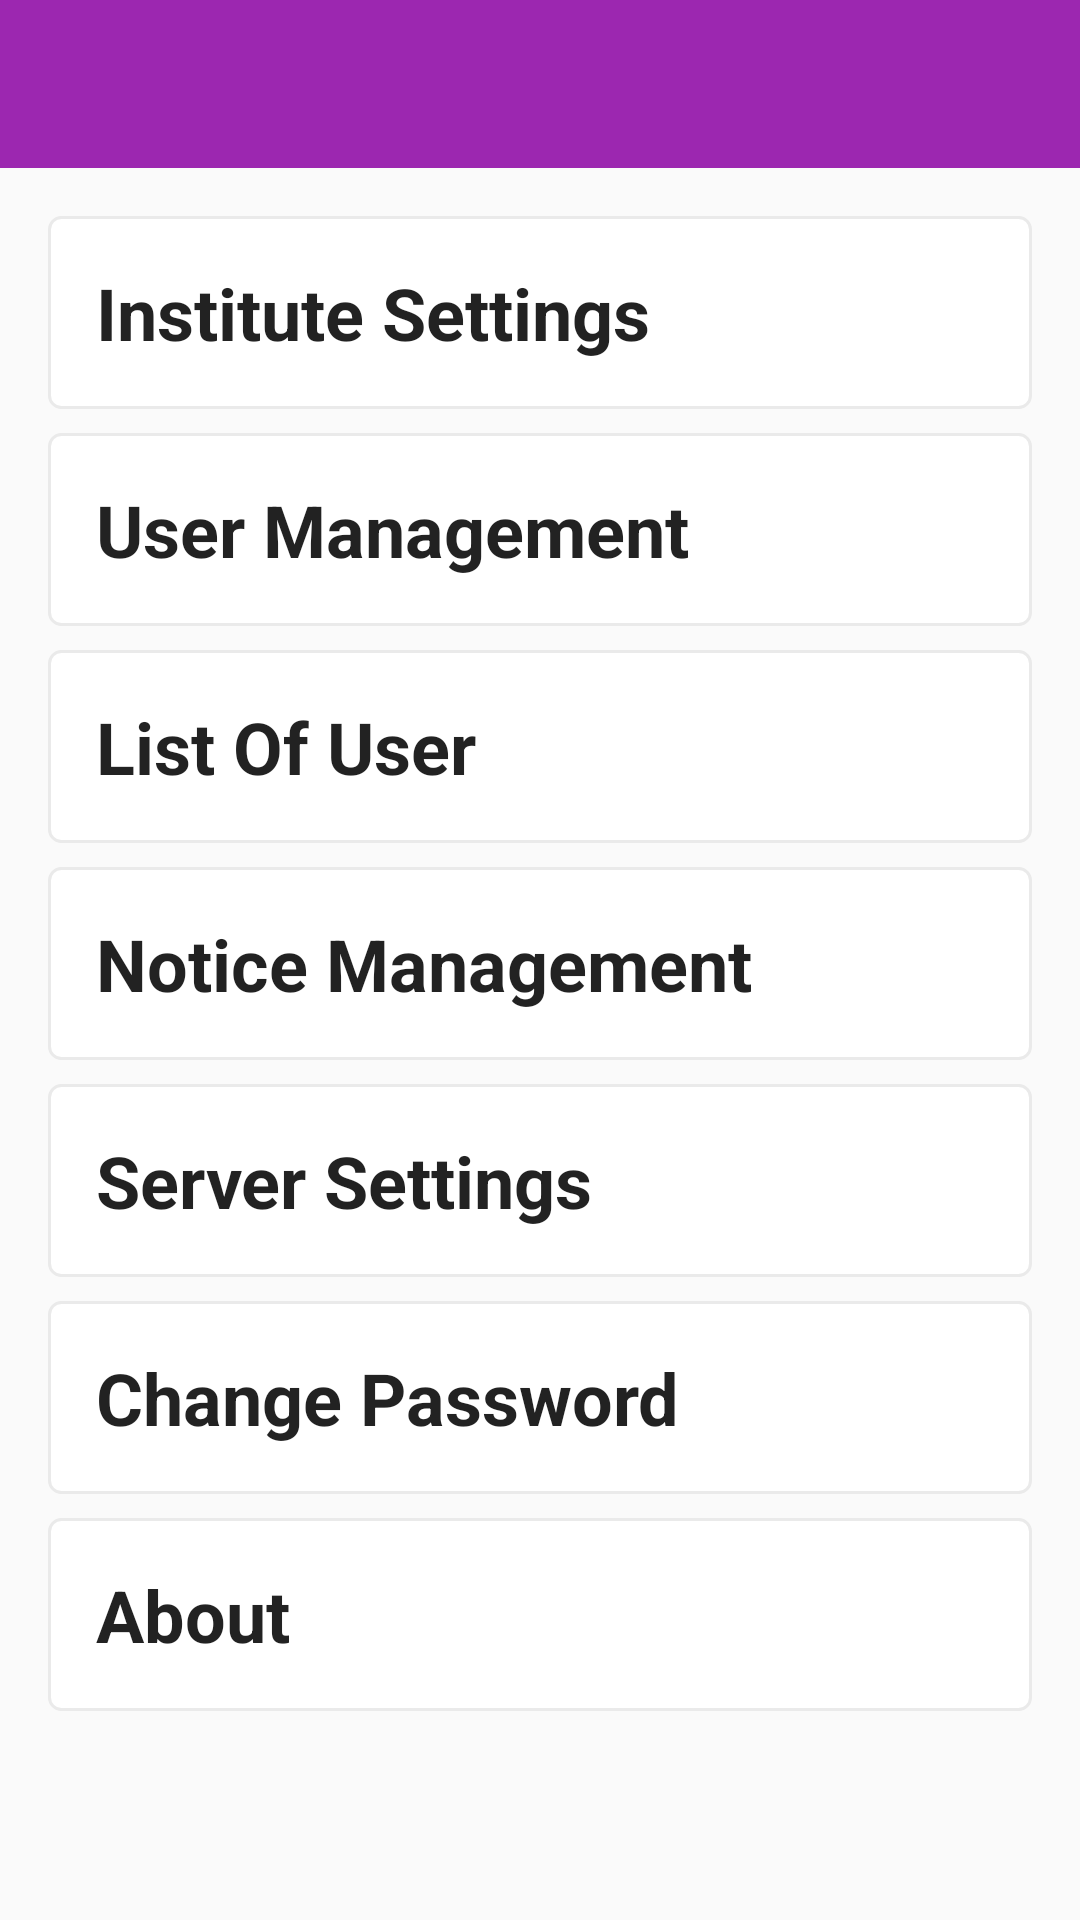

Layout XML and referenced resources for this Android screen:
<!-- AndroidManifest.xml: application theme AppTheme -->
<!-- res/layout/dsa.xml -->
<?xml version="1.0" encoding="utf-8"?>
<LinearLayout xmlns:android="http://schemas.android.com/apk/res/android"
    xmlns:app="http://schemas.android.com/apk/res-auto"
    xmlns:tools="http://schemas.android.com/tools"
    android:layout_width="match_parent"
    android:layout_height="match_parent"
    android:orientation="vertical"
    tools:context=".activities.SettingActivity">

    <include layout="@layout/toolbar" />

    <ScrollView
        android:layout_width="match_parent"
        android:layout_height="match_parent">

        <LinearLayout
            android:layout_width="match_parent"
            android:layout_height="wrap_content"
            android:layout_margin="16dp"
            android:orientation="vertical">

            <FrameLayout
                android:layout_width="match_parent"
                android:layout_height="wrap_content"
                android:background="@drawable/pill_rect_white_light_ash_stroke">

                <TextView
                    android:id="@+id/tvInstituteSetting"
                    android:layout_width="match_parent"
                    android:layout_height="wrap_content"
                    android:background="?android:attr/selectableItemBackground"
                    android:gravity="center_vertical"
                    android:padding="16dp"
                    android:text="@string/institute_settings"
                    android:textColor="@color/black_87_percent"
                    android:textSize="24sp"
                    android:textStyle="bold" />
            </FrameLayout>

            <FrameLayout
                android:layout_width="match_parent"
                android:layout_height="wrap_content"
                android:layout_marginTop="8dp"
                android:background="@drawable/pill_rect_white_light_ash_stroke">

                <TextView
                    android:id="@+id/tvUserManagement"
                    android:layout_width="match_parent"
                    android:layout_height="wrap_content"
                    android:background="?android:attr/selectableItemBackground"
                    android:gravity="center_vertical"
                    android:padding="16dp"
                    android:text="@string/user_management"
                    android:textColor="@color/black_87_percent"
                    android:textSize="24sp"
                    android:textStyle="bold" />
            </FrameLayout>

            <FrameLayout
                android:layout_width="match_parent"
                android:layout_height="wrap_content"
                android:layout_marginTop="8dp"
                android:background="@drawable/pill_rect_white_light_ash_stroke">

                <TextView
                    android:id="@+id/tvListUser"
                    android:layout_width="match_parent"
                    android:layout_height="wrap_content"
                    android:background="?android:attr/selectableItemBackground"
                    android:gravity="center_vertical"
                    android:padding="16dp"
                    android:text="@string/list_of_user"
                    android:textColor="@color/black_87_percent"
                    android:textSize="24sp"
                    android:textStyle="bold" />
            </FrameLayout>

            <FrameLayout
                android:layout_width="match_parent"
                android:layout_height="wrap_content"
                android:layout_marginTop="8dp"
                android:background="@drawable/pill_rect_white_light_ash_stroke">

                <TextView
                    android:id="@+id/tvNoticeManagement"
                    android:layout_width="match_parent"
                    android:layout_height="wrap_content"
                    android:background="?android:attr/selectableItemBackground"
                    android:gravity="center_vertical"
                    android:padding="16dp"
                    android:text="@string/notice_management"
                    android:textColor="@color/black_87_percent"
                    android:textSize="24sp"
                    android:textStyle="bold" />
            </FrameLayout>

            <FrameLayout
                android:layout_width="match_parent"
                android:layout_height="wrap_content"
                android:layout_marginTop="8dp"
                android:background="@drawable/pill_rect_white_light_ash_stroke">

                <TextView
                    android:id="@+id/tvServerSetting"
                    android:layout_width="match_parent"
                    android:layout_height="wrap_content"
                    android:background="?android:attr/selectableItemBackground"
                    android:gravity="center_vertical"
                    android:padding="16dp"
                    android:text="@string/server_settings"
                    android:textColor="@color/black_87_percent"
                    android:textSize="24sp"
                    android:textStyle="bold" />
            </FrameLayout>

            <FrameLayout
                android:layout_width="match_parent"
                android:layout_height="wrap_content"
                android:layout_marginTop="8dp"
                android:background="@drawable/pill_rect_white_light_ash_stroke">

                <TextView
                    android:id="@+id/tvChangePassword"
                    android:layout_width="match_parent"
                    android:layout_height="wrap_content"
                    android:background="?android:attr/selectableItemBackground"
                    android:gravity="center_vertical"
                    android:padding="16dp"
                    android:text="@string/change_password"
                    android:textColor="@color/black_87_percent"
                    android:textSize="24sp"
                    android:textStyle="bold" />
            </FrameLayout>

            <FrameLayout
                android:layout_width="match_parent"
                android:layout_height="wrap_content"
                android:layout_marginTop="8dp"
                android:background="@drawable/pill_rect_white_light_ash_stroke">

                <TextView
                    android:id="@+id/tvAbout"
                    android:layout_width="match_parent"
                    android:layout_height="wrap_content"
                    android:background="?android:attr/selectableItemBackground"
                    android:gravity="center_vertical"
                    android:padding="16dp"
                    android:text="@string/about"
                    android:textColor="@color/black_87_percent"
                    android:textSize="24sp"
                    android:textStyle="bold" />
            </FrameLayout>

        </LinearLayout>

    </ScrollView>
</LinearLayout>
<!-- res/layout/toolbar.xml (included above) -->
<?xml version="1.0" encoding="utf-8"?>
<androidx.appcompat.widget.Toolbar xmlns:android="http://schemas.android.com/apk/res/android"
    xmlns:app="http://schemas.android.com/apk/res-auto"
    android:id="@+id/toolbar"
    android:layout_width="match_parent"
    android:layout_height="?attr/actionBarSize"
    android:background="@color/colorPrimary">

    <FrameLayout
        android:layout_width="match_parent"
        android:layout_height="match_parent">

        <ImageView
            android:layout_gravity="center"
            android:src="@mipmap/ic_launcher"
            android:layout_width="32dp"
            android:layout_height="32dp"/>
    </FrameLayout>
</androidx.appcompat.widget.Toolbar>
<!-- resources referenced by this layout -->
<resources>
  <color name="black_87_percent">#DD000000</color>
  <color name="colorPrimary">#9C27B0</color>
  <!-- drawable pill_rect_white_light_ash_stroke (drawable-v24) -->
  <?xml version="1.0" encoding="utf-8"?>
  <shape xmlns:android="http://schemas.android.com/apk/res/android"
      android:shape="rectangle">
      <solid android:color="@color/white" />
      <stroke
          android:width="1dp"
          android:color="@color/light_ash" />
      <corners
          android:bottomLeftRadius="4dp"
          android:bottomRightRadius="4dp"
          android:topLeftRadius="4dp"
          android:topRightRadius="4dp" />
  
  </shape>
  <string name="about">About</string>
  <string name="change_password">Change Password</string>
  <string name="institute_settings">Institute Settings</string>
  <string name="list_of_user">List Of User</string>
  <string name="notice_management">Notice Management</string>
  <string name="server_settings">Server Settings</string>
  <string name="user_management">User Management</string>
  <style name="AppTheme" parent="Theme.AppCompat.Light.NoActionBar">
          
          <item name="colorPrimary">@color/colorPrimary</item>
          <item name="colorPrimaryDark">@color/colorPrimaryDark</item>
          <item name="colorAccent">@color/colorAccent</item>
  
      </style>
  <color name="white">#FFFFFF</color>
  <color name="light_ash">#FFEAEAEA</color>
  <color name="colorPrimaryDark">#7B1FA2</color>
  <color name="colorAccent">#FF4081</color>
</resources>
